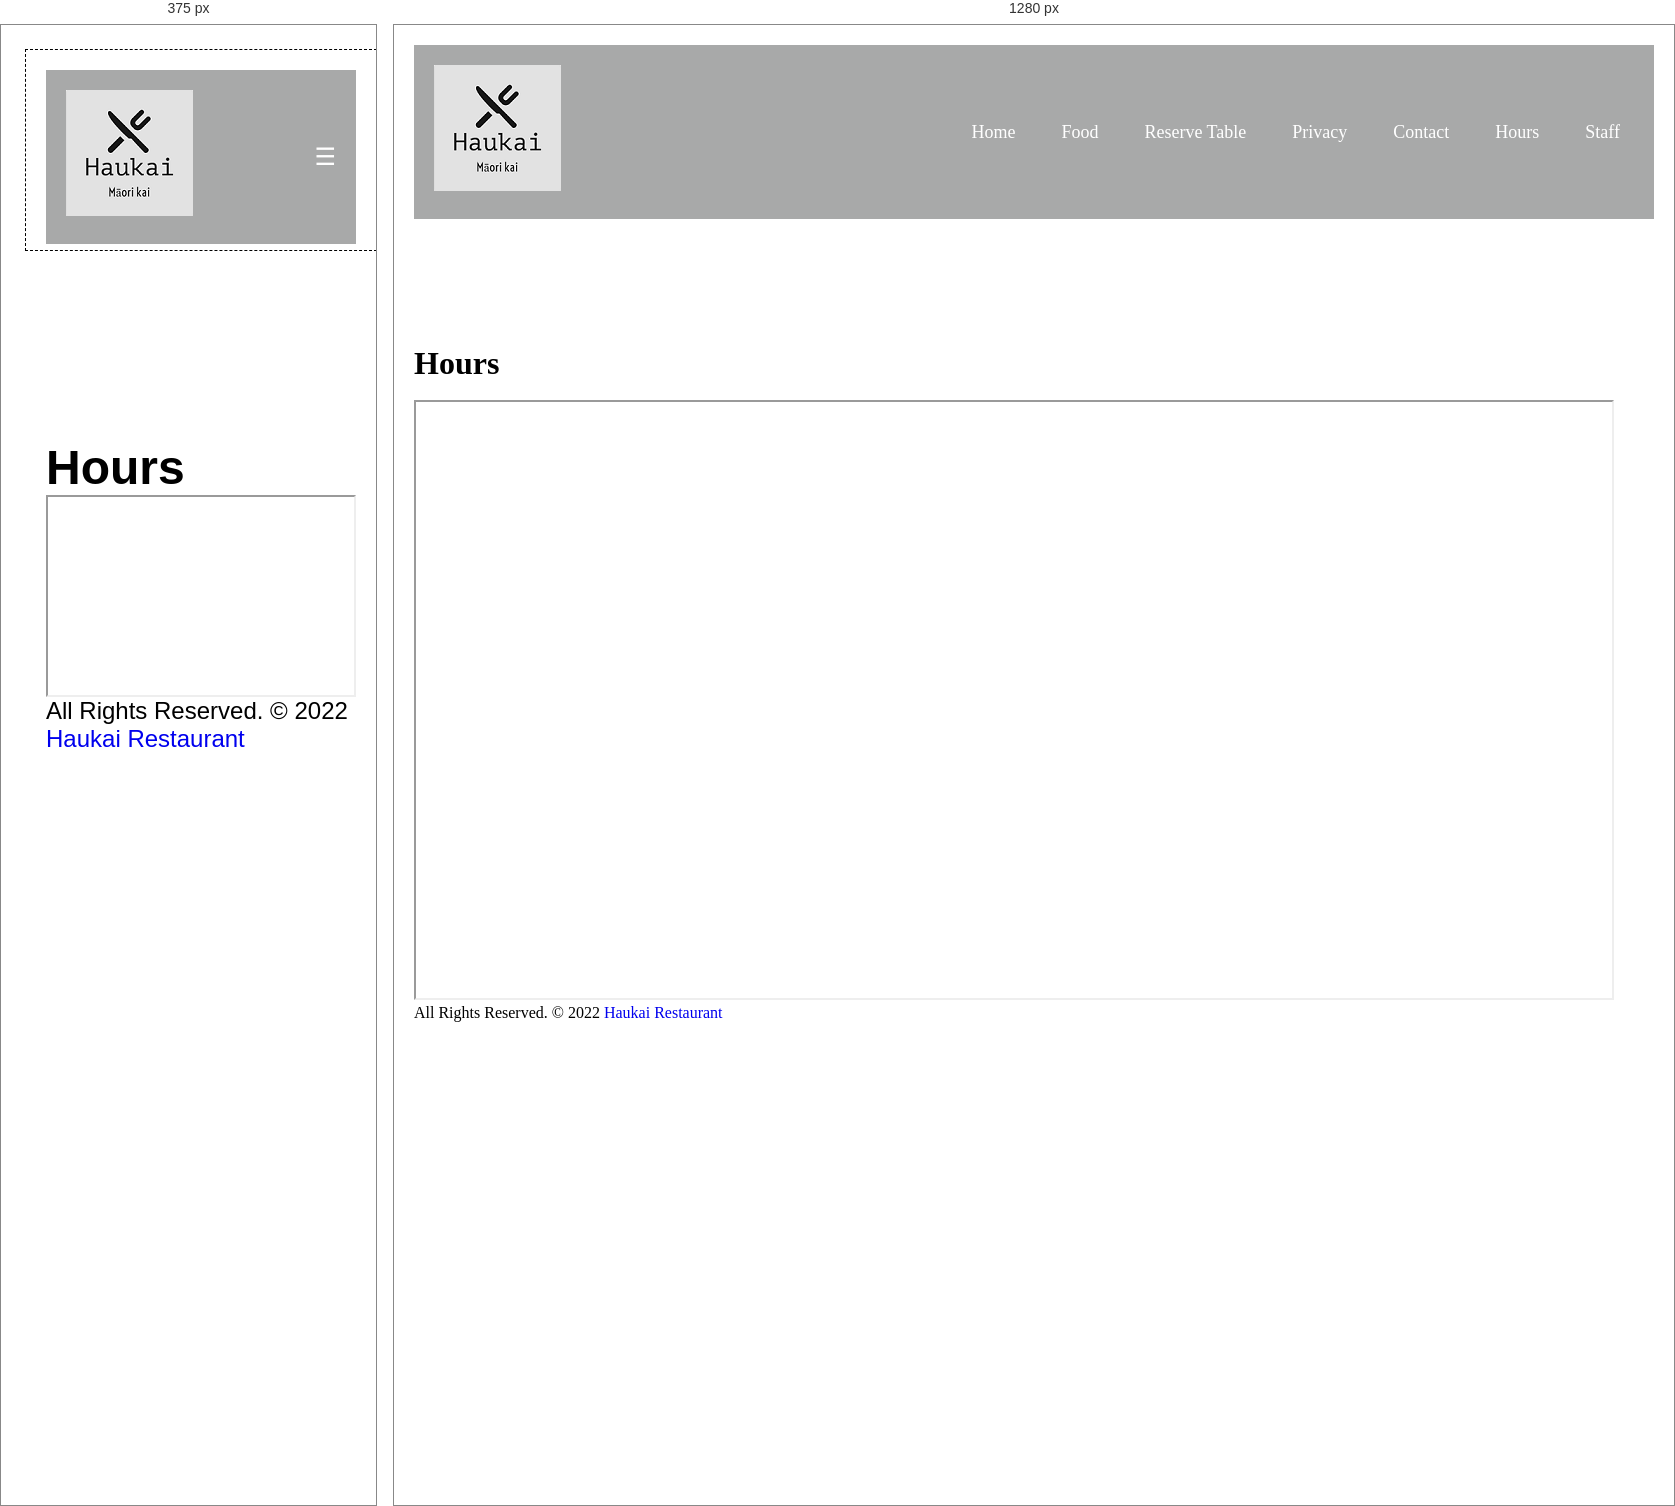
Rendered at 375 px and 1280 px, left to right.

<!-- file: hours.html -->
<!DOCTYPE html>
<html lang="en">

<head>
  <meta http-equiv="Content-Type" content="text/html; charset=utf-8" />
  <meta name="viewport" content="width=device-width, initial-scale=1">

  <title>Opening Hours</title>
  <link href="https://cdn.jsdelivr.net/npm/bootstrap@5.2.0-beta1/dist/css/bootstrap.min.css" rel="stylesheet"
    integrity="sha384-0evHe/X+R7YkIZDRvuzKMRqM+OrBnVFBL6DOitfPri4tjfHxaWutUpFmBp4vmVor" crossorigin="anonymous">

  <meta name="description" content="Haukai Restaurant - Bay of Islands Moari kai food" />
  <meta name="keywords" content="Restuarant" />
  <link rel="stylesheet" type="text/css" href="css/style.css" title="style" />

  <!-- Global site tag (gtag.js) - Google Analytics -->
  <script async src="https://www.googletagmanager.com/gtag/js?id=G-D5JHR24WGT"></script>
  <script>
    window.dataLayer = window.dataLayer || [];
    function gtag() { dataLayer.push(arguments); }
    gtag('js', new Date());

    gtag('config', 'G-D5JHR24WGT');
  </script>



</head>

<body class="container">
  <header class="">
    <nav class="navbar">

      <div class="logo">
        <img src="images/logos.png" alt="Logo" style="max-width:100%;height:auto;">
      </div>

      <ul class="nav-links">
        <input type="checkbox" id="checkbox_toggle" />
        <label for="checkbox_toggle" class="mobmenu">&#9776;</label>
        <div class="menu">
          <li><a href="http://salescorptech.com/haukai/index.html">Home</a></li>
          <li><a href="http://salescorptech.com/haukai/foodmenu.html">Food</a></li>
          <li><a href="http://salescorptech.com/haukai/makereservation.html">Reserve Table</a></li>
          <li><a href="http://salescorptech.com/haukai/privacy.html">Privacy</a></li>
          <li><a href="http://salescorptech.com/haukai/contact.html">Contact</a></li>
          <li><a href="http://salescorptech.com/haukai/hours.html">Hours</a></li>
          <li><a href="http://salescorptech.com/haukai/admin/staff.html">Staff</a></li>
        </div>
      </ul>
    </nav><br><br><br><br>

  </header><br><br><br>

  <h1>Hours</h1>




  <div class="container2"><br>
    <iframe class="responsive-iframe"
      src="https://calendar.google.com/calendar/embed?height=600&wkst=1&bgcolor=%23ffffff&ctz=Pacific%2FAuckland&mode=WEEK&src=Y2FtZXJvbnBAc2FsZXNjb3JwLmNvbS5hdQ&src=YWRkcmVzc2Jvb2sjY29udGFjdHNAZ3JvdXAudi5jYWxlbmRhci5nb29nbGUuY29t&src=ZW4ubmV3X3plYWxhbmQjaG9saWRheUBncm91cC52LmNhbGVuZGFyLmdvb2dsZS5jb20&color=%23039BE5&color=%2333B679&color=%230B8043"
      width="1200" height="600" title="Hours"></iframe>
  </div>



  <footer class="footer">
    <div id="footer">
      <div>
        <p class="company-name">All Rights Reserved. &copy; 2022 <a href="#">Haukai Restaurant</a>
      </div>
    </div>
    </div>
  </footer>
  <script src="https://cdn.jsdelivr.net/npm/bootstrap@5.2.0-beta1/dist/js/bootstrap.bundle.min.js"
    integrity="sha384-pprn3073KE6tl6bjs2QrFaJGz5/SUsLqktiwsUTF55Jfv3qYSDhgCecCxMW52nD2"
    crossorigin="anonymous"></script>

</body>

</html>

/* @media block from css/style.css */
@media (max-width: 768px) {
 .menu { 
  display:none;
  position: absolute;
  background-color:rgb(122, 126, 126);
  right: 0;
  left: 0;
  text-align: center;
  padding: 16px 0;
 }
 .menu li:hover {
  display: inline-block;
  background-color:#4c9e9e;
  transition: 0.3s ease;
 }
 .menu li + li {
  margin-top: 12px;
 }
 input[type=checkbox]:checked ~ .menu{
  display: block;
 }
 .mobmenu {
  display: block;
 }

 .container {
  font-family: arial;
  font-size: 24px;
  margin: 25px;
  width: 350px;
  height: 200px;
  outline: dashed 1px black;
  /* Setup */
  position: relative;
}

.child {
  width: 50px;
  height: 50px;
  background-color: red;

  /*vertical*/
  position: absolute;
  top: 50%;
  margin-top: -25px; 
}

.responsive {
  max-width: 120%;
  height: auto;
}

.container2 {
  position: relative;
  overflow: hidden;
  width: 100%;
  padding-top: 56.25%;
}

.responsive-iframe {
  position: absolute;
  top: 0;
  left: 0;
  bottom: 0;
  right: 0;
  width: 100%;
  height: 100%;
}
 }